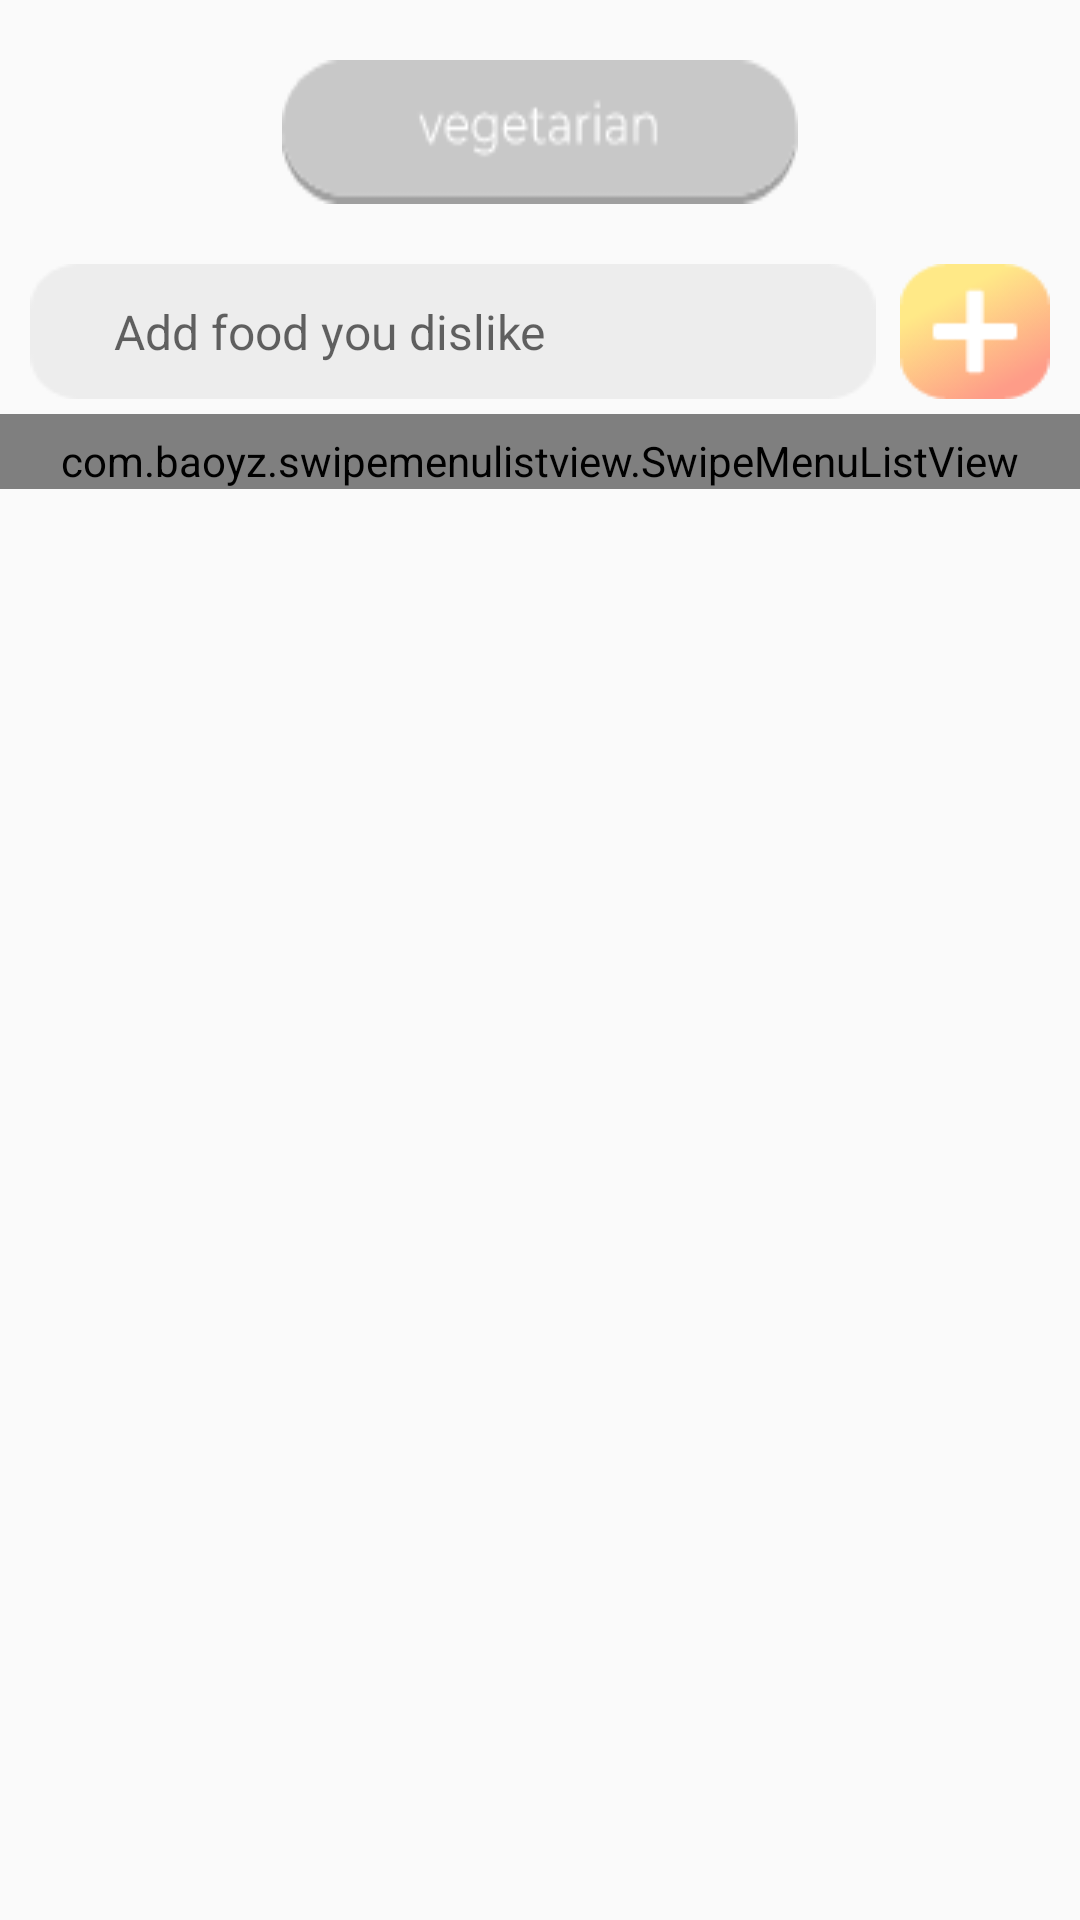

The Android layout XML behind this screen, and the referenced resources:
<!-- AndroidManifest.xml: application theme AppTheme -->
<!-- res/layout/diet_tab_fragment.xml -->
<?xml version="1.0" encoding="utf-8"?>
<RelativeLayout xmlns:android="http://schemas.android.com/apk/res/android"
    xmlns:app="http://schemas.android.com/apk/res-auto"
    xmlns:tools="http://schemas.android.com/tools"
    android:orientation="vertical"
    android:layout_width="match_parent"
    android:layout_height="match_parent">

    <ToggleButton
        android:id="@+id/vegetarian_btn"
        android:layout_width="wrap_content"
        android:layout_height="wrap_content"
        android:background="@drawable/vegetarian_bw"
        android:textOn=""
        android:textOff=""
        android:layout_columnWeight="1"
        android:layout_marginTop="20dp"
        android:layout_marginRight="10dp"
        android:layout_marginBottom="0dp"
        android:layout_centerHorizontal="true"
        />

    <RelativeLayout
        android:layout_below="@id/vegetarian_btn"
        android:layout_width="match_parent"
        android:layout_height="wrap_content"
        android:layout_marginTop="10dp">

        <AutoCompleteTextView
            android:id="@+id/autoCompleteDietTextView"
            android:layout_width="wrap_content"
            android:layout_height="wrap_content"
            android:layout_alignParentStart="true"
            android:layout_alignParentTop="true"
            android:ems="10"
            android:layout_marginTop="10dp"
            android:layout_marginBottom="5dp"
            android:layout_marginLeft="10dp"
            android:layout_marginRight="8dp"
            android:layout_centerVertical="true"
            android:background="@drawable/textbox"
            android:inputType="text|textPersonName"
            android:layout_toStartOf="@+id/adddiet_btn"
            tools:ignore="HardcodedText,LabelFor,RtlHardcoded"
            android:hint="@string/editdiet_hint"/>

        <Button
            android:id="@+id/adddiet_btn"
            style="@style/Widget.AppCompat.Button"
            android:layout_width="50dp"
            android:layout_height="50dp"
            android:layout_marginRight="10dp"
            android:layout_marginTop="10dp"
            android:layout_alignBottom="@+id/autoCompleteDietTextView"
            android:layout_alignParentEnd="true"
            android:background="@drawable/add_btn"
            android:text="" />

        <com.baoyz.swipemenulistview.SwipeMenuListView
            android:paddingTop="6dp"
            android:id="@+id/diet_lv"
            android:layout_width="match_parent"
            android:layout_height="wrap_content"
            android:layout_below="@id/autoCompleteDietTextView" />

    </RelativeLayout>



</RelativeLayout>
<!-- resources referenced by this layout -->
<resources>
  <!-- drawable add_btn: png bitmap (drawable, 1836 bytes) -->
  <!-- drawable textbox: png bitmap (drawable, 992 bytes) -->
  <!-- drawable vegetarian_bw: png bitmap (drawable, 2313 bytes) -->
  <string name="editdiet_hint"><font size="16">"       Add food you dislike"</font></string>
  <style name="AppTheme" parent="Theme.AppCompat.Light.NoActionBar">
          
          <item name="colorPrimary">@color/colorPrimary</item>
          <item name="colorPrimaryDark">@color/colorPrimaryDark</item>
          <item name="colorAccent">@color/colorAccent</item>
      </style>
  <color name="colorPrimary">#FFFFFF</color>
  <color name="colorPrimaryDark">#000000</color>
  <color name="colorAccent">#ff9500</color>
</resources>
